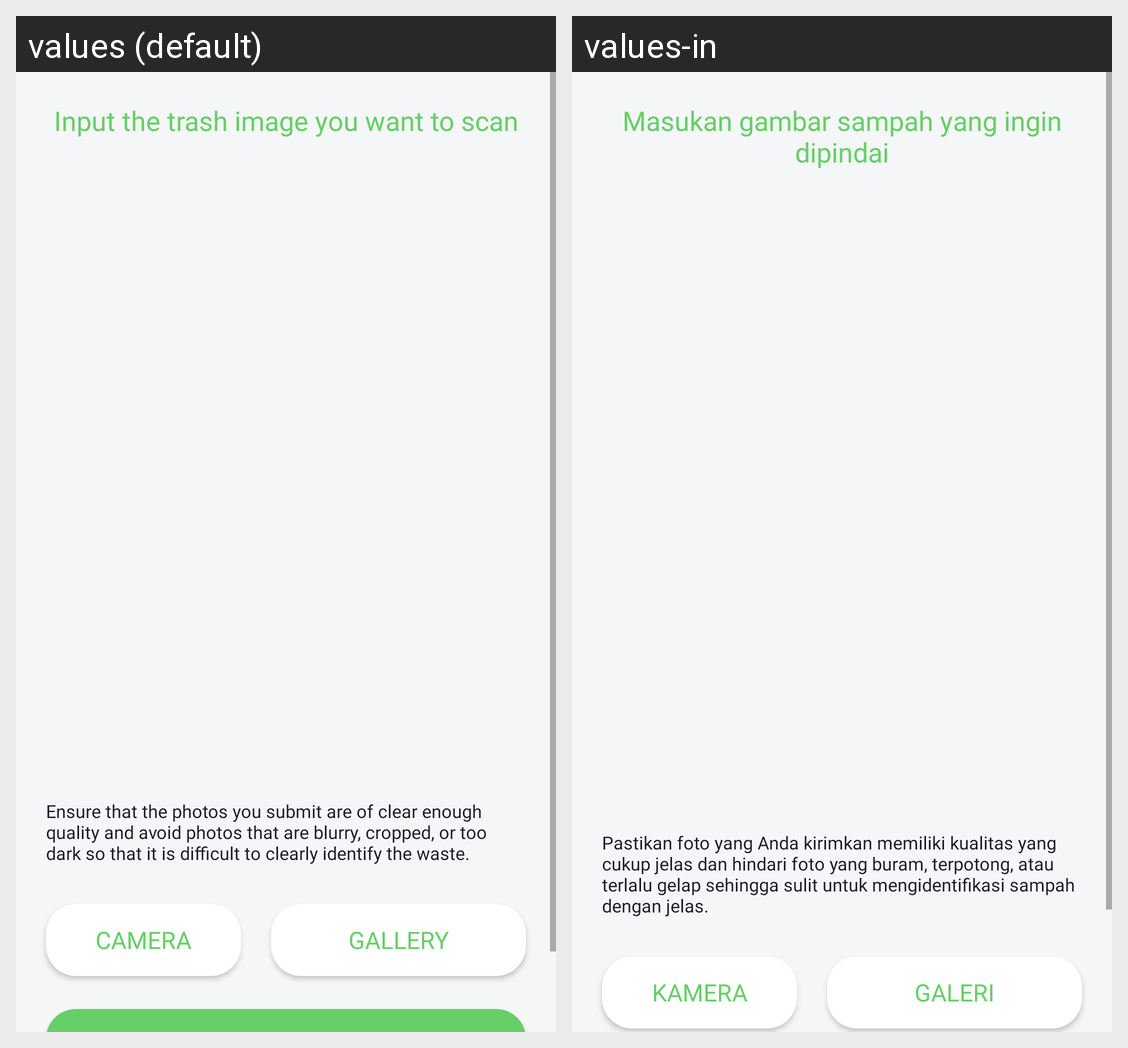

The Android screen above is rendered under two locales of the same app. Produce the string resources it draws, with the default and per-locale values.
Android screen res/layout/activity_scan.xml rendered under 2 locales, left to right: values (default), values-in. Device: Nexus 5 (rendered at 1080×1920; each locale shown at half size, 540×960, under a caption strip naming it); theme Theme.MendaurId.
Strings drawn on this screen, with the default value and each locale's value (text and hints the layout hard-codes, and strings that could not be matched under every locale, appear in the picture but are not listed):

tv_masukan_foto
  values: Input the trash image you want to scan
  values-in: Masukan gambar sampah yang ingin dipindai

tv_pastikan
  values: Ensure that the photos you submit are of clear enough quality and avoid photos that are blurry, cropped, or too dark so that it is difficult to clearly identify the waste.
  values-in: Pastikan foto yang Anda kirimkan memiliki kualitas yang cukup jelas dan hindari foto yang buram, terpotong, atau terlalu gelap sehingga sulit untuk mengidentifikasi sampah dengan jelas.

btn_camerax
  values: Camera
  values-in: kamera

btn_gallery
  values: Gallery
  values-in: Galeri
